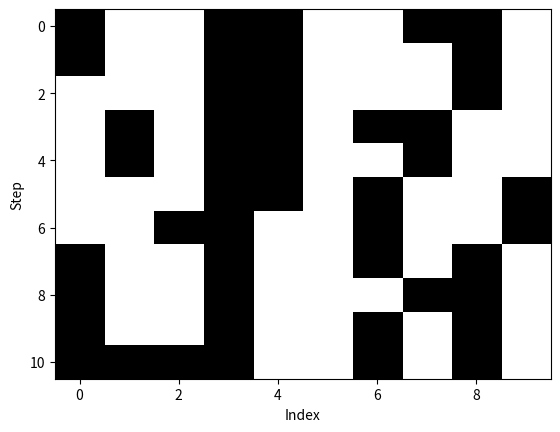

Python code for this plot:
# Imports 
import numpy as np
import matplotlib.pyplot as plt
import random

# CHM
# select a ∈ {0, ..., n-1}
# select l ∈ {1, ..., n}
# mutate each of l bits with probability r

def chm(x, r):
    n = len(x)
    a = np.random.randint(0, n)         
    l = np.random.randint(1, n + 1)     
    
    x_mutated = x.copy()
    for i in range(l):                  
        if np.random.rand() < r:
            x_mutated[(a + i) % n] = 1 - x_mutated[(a + i) % n]
              
    return x_mutated


# test
x = np.random.randint(0, 2, size=10)
print("Original x:", x)

x_mutated = chm(x, r=0.5)
print("Mutated x: ", x_mutated)


# visualize mutation
def plot(x, r, steps):
    list = [x]
    for i in range(steps):
        x = chm(x, r)
        list.append(x)
    plt.imshow(list, cmap='gray_r', aspect='auto')
    plt.xlabel('Index')
    plt.ylabel('Step')
    plt.show()

# Example
x = np.random.randint(0, 2, 10)
plot(x, 0.5, 10)

